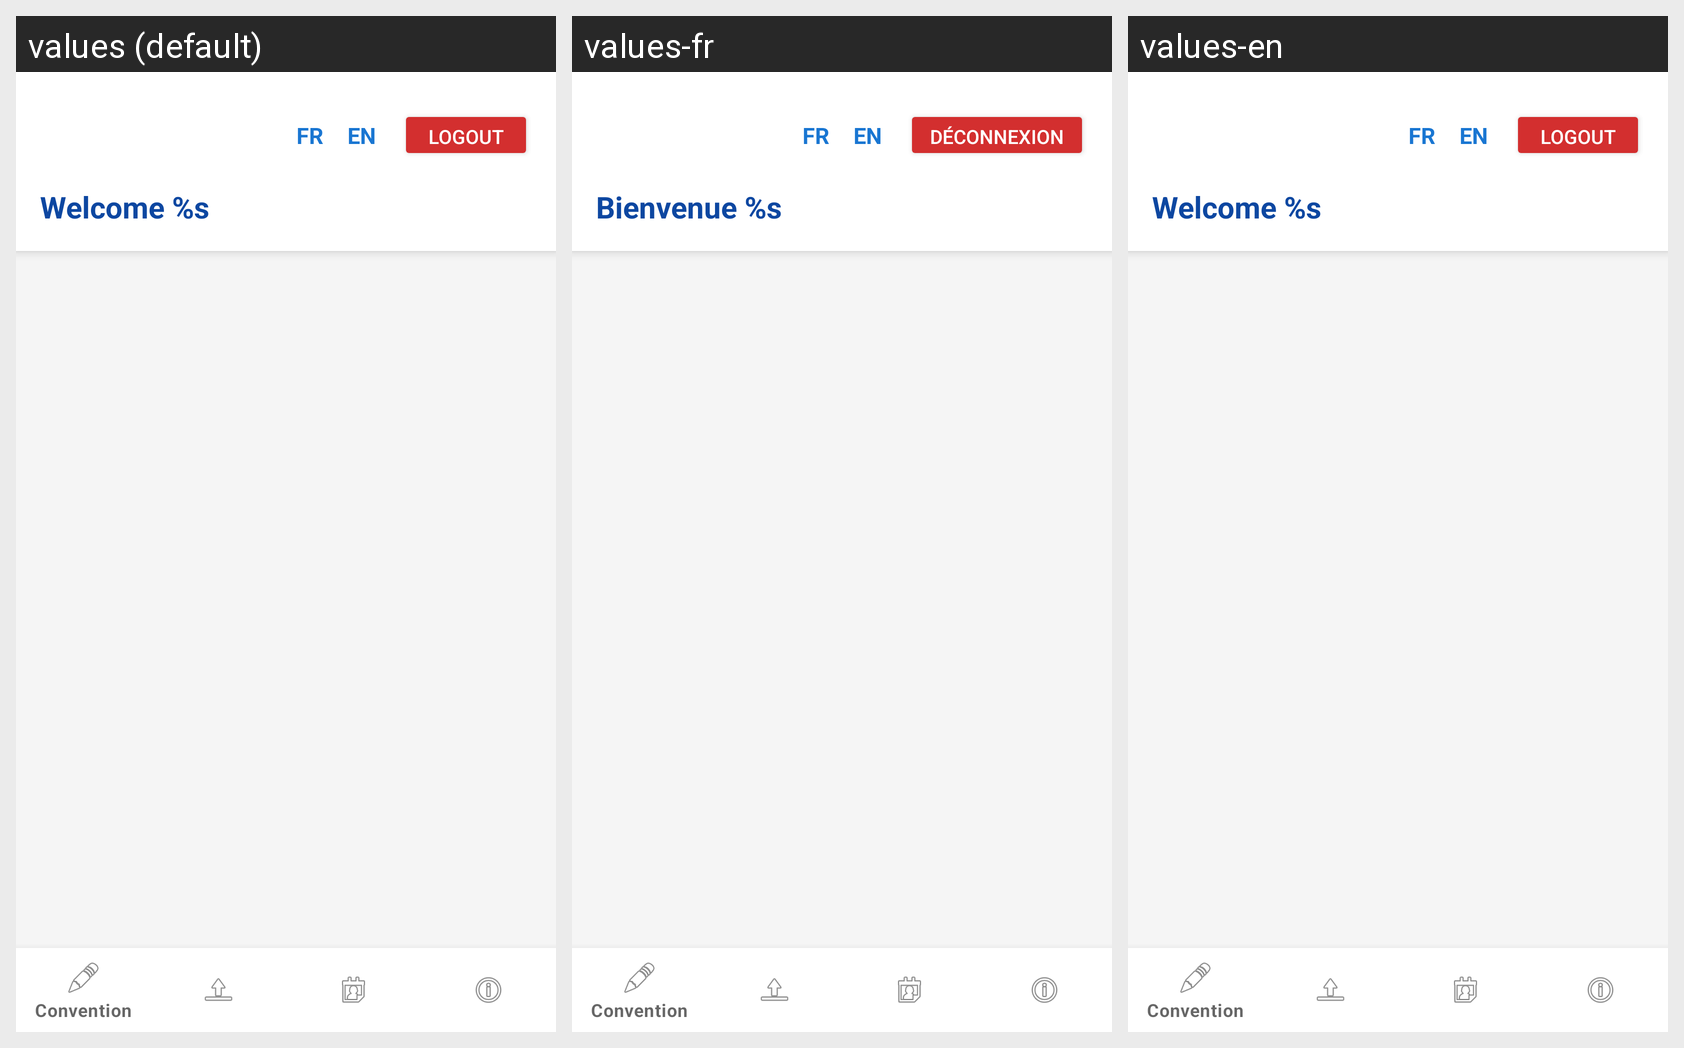

Strings drawn on this Android screen and how each of the app's shown locales translates them:
Android screen res/layout/activity_student_space.xml rendered under 3 locales, left to right: values (default), values-fr, values-en. Device: Nexus 5 (rendered at 1080×1920; each locale shown at half size, 540×960, under a caption strip naming it); theme Theme.PFA_Manager.
Strings drawn on this screen, with the default value and each locale's value (text and hints the layout hard-codes, and strings that could not be matched under every locale, appear in the picture but are not listed):

btn_logout
  values: Logout
  values-fr: Déconnexion
  values-en: Logout

student_welcome
  values: Welcome %s
  values-fr: Bienvenue %s
  values-en: Welcome %s

lang_fr
  values: FR
  values-fr: FR
  values-en: FR

lang_en
  values: EN
  values-fr: EN
  values-en: EN
